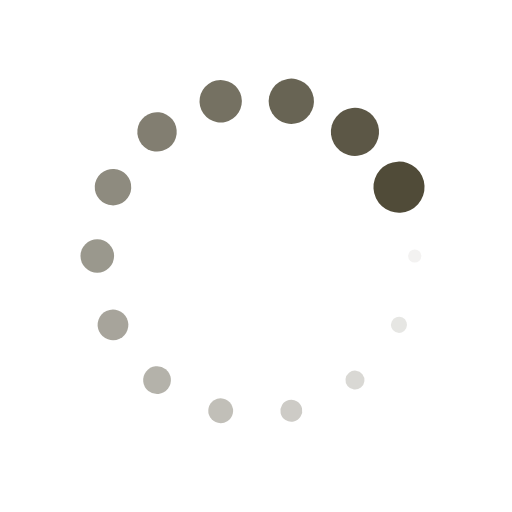
t = 0.00 s
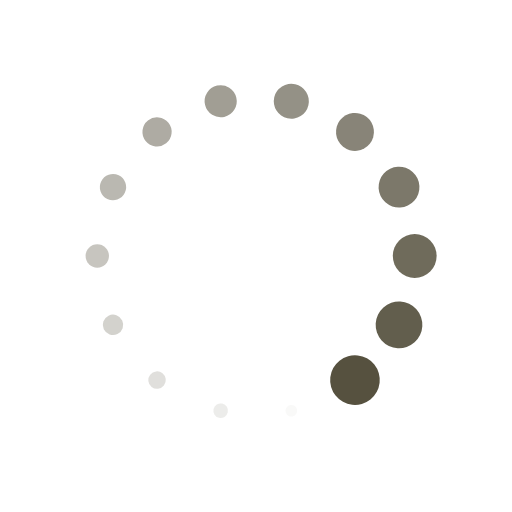
t = 0.47 s
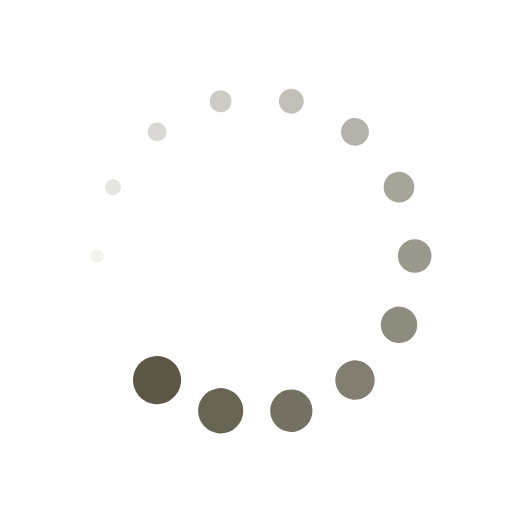
t = 0.94 s
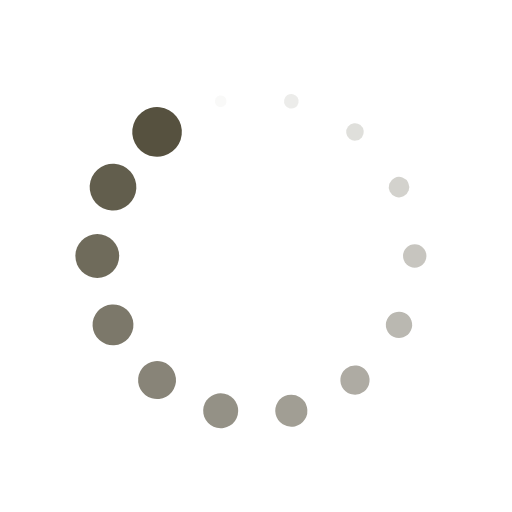
t = 1.42 s

The animated SVG that drew these frames (rendered in a browser with its animation timeline set to each time). Animation: 28 SMIL elements (animate=14,animateTransform=14); one cycle of 1.89 s, repeats indefinitely.

<svg xmlns="http://www.w3.org/2000/svg" viewBox="0 0 100 100" preserveAspectRatio="xMidYMid" width="179" height="179" style="shape-rendering: auto; display: block; background: transparent;" xmlns:xlink="http://www.w3.org/1999/xlink"><g><g transform="translate(81,50)">
<g transform="rotate(0)">
<circle fill-opacity="1" fill="#504b38" r="1" cy="0" cx="0">
  <animateTransform repeatCount="indefinite" dur="1.8867924528301885s" keyTimes="0;1" values="4.99 4.99;1 1" begin="-1.7520215633423182s" type="scale" attributeName="transform"></animateTransform>
  <animate begin="-1.7520215633423182s" values="1;0" repeatCount="indefinite" dur="1.8867924528301885s" keyTimes="0;1" attributeName="fill-opacity"></animate>
</circle>
</g>
</g><g transform="translate(77.93003490497499,63.450395912644304)">
<g transform="rotate(25.714285714285715)">
<circle fill-opacity="0.9285714285714286" fill="#504b38" r="1" cy="0" cx="0">
  <animateTransform repeatCount="indefinite" dur="1.8867924528301885s" keyTimes="0;1" values="4.99 4.99;1 1" begin="-1.6172506738544474s" type="scale" attributeName="transform"></animateTransform>
  <animate begin="-1.6172506738544474s" values="1;0" repeatCount="indefinite" dur="1.8867924528301885s" keyTimes="0;1" attributeName="fill-opacity"></animate>
</circle>
</g>
</g><g transform="translate(69.32818385762074,74.23677595650892)">
<g transform="rotate(51.42857142857143)">
<circle fill-opacity="0.8571428571428571" fill="#504b38" r="1" cy="0" cx="0">
  <animateTransform repeatCount="indefinite" dur="1.8867924528301885s" keyTimes="0;1" values="4.99 4.99;1 1" begin="-1.482479784366577s" type="scale" attributeName="transform"></animateTransform>
  <animate begin="-1.482479784366577s" values="1;0" repeatCount="indefinite" dur="1.8867924528301885s" keyTimes="0;1" attributeName="fill-opacity"></animate>
</circle>
</g>
</g><g transform="translate(56.89814895264575,80.22276527763654)">
<g transform="rotate(77.14285714285715)">
<circle fill-opacity="0.7857142857142857" fill="#504b38" r="1" cy="0" cx="0">
  <animateTransform repeatCount="indefinite" dur="1.8867924528301885s" keyTimes="0;1" values="4.99 4.99;1 1" begin="-1.3477088948787062s" type="scale" attributeName="transform"></animateTransform>
  <animate begin="-1.3477088948787062s" values="1;0" repeatCount="indefinite" dur="1.8867924528301885s" keyTimes="0;1" attributeName="fill-opacity"></animate>
</circle>
</g>
</g><g transform="translate(43.10185104735426,80.22276527763654)">
<g transform="rotate(102.85714285714286)">
<circle fill-opacity="0.7142857142857143" fill="#504b38" r="1" cy="0" cx="0">
  <animateTransform repeatCount="indefinite" dur="1.8867924528301885s" keyTimes="0;1" values="4.99 4.99;1 1" begin="-1.2129380053908356s" type="scale" attributeName="transform"></animateTransform>
  <animate begin="-1.2129380053908356s" values="1;0" repeatCount="indefinite" dur="1.8867924528301885s" keyTimes="0;1" attributeName="fill-opacity"></animate>
</circle>
</g>
</g><g transform="translate(30.671816142379264,74.23677595650892)">
<g transform="rotate(128.57142857142856)">
<circle fill-opacity="0.6428571428571429" fill="#504b38" r="1" cy="0" cx="0">
  <animateTransform repeatCount="indefinite" dur="1.8867924528301885s" keyTimes="0;1" values="4.99 4.99;1 1" begin="-1.0781671159029649s" type="scale" attributeName="transform"></animateTransform>
  <animate begin="-1.0781671159029649s" values="1;0" repeatCount="indefinite" dur="1.8867924528301885s" keyTimes="0;1" attributeName="fill-opacity"></animate>
</circle>
</g>
</g><g transform="translate(22.06996509502501,63.450395912644304)">
<g transform="rotate(154.2857142857143)">
<circle fill-opacity="0.5714285714285714" fill="#504b38" r="1" cy="0" cx="0">
  <animateTransform repeatCount="indefinite" dur="1.8867924528301885s" keyTimes="0;1" values="4.99 4.99;1 1" begin="-0.9433962264150944s" type="scale" attributeName="transform"></animateTransform>
  <animate begin="-0.9433962264150944s" values="1;0" repeatCount="indefinite" dur="1.8867924528301885s" keyTimes="0;1" attributeName="fill-opacity"></animate>
</circle>
</g>
</g><g transform="translate(19,50.00000000000001)">
<g transform="rotate(180)">
<circle fill-opacity="0.5" fill="#504b38" r="1" cy="0" cx="0">
  <animateTransform repeatCount="indefinite" dur="1.8867924528301885s" keyTimes="0;1" values="4.99 4.99;1 1" begin="-0.8086253369272237s" type="scale" attributeName="transform"></animateTransform>
  <animate begin="-0.8086253369272237s" values="1;0" repeatCount="indefinite" dur="1.8867924528301885s" keyTimes="0;1" attributeName="fill-opacity"></animate>
</circle>
</g>
</g><g transform="translate(22.069965095025008,36.5496040873557)">
<g transform="rotate(205.71428571428572)">
<circle fill-opacity="0.42857142857142855" fill="#504b38" r="1" cy="0" cx="0">
  <animateTransform repeatCount="indefinite" dur="1.8867924528301885s" keyTimes="0;1" values="4.99 4.99;1 1" begin="-0.6738544474393531s" type="scale" attributeName="transform"></animateTransform>
  <animate begin="-0.6738544474393531s" values="1;0" repeatCount="indefinite" dur="1.8867924528301885s" keyTimes="0;1" attributeName="fill-opacity"></animate>
</circle>
</g>
</g><g transform="translate(30.671816142379257,25.76322404349108)">
<g transform="rotate(231.42857142857142)">
<circle fill-opacity="0.35714285714285715" fill="#504b38" r="1" cy="0" cx="0">
  <animateTransform repeatCount="indefinite" dur="1.8867924528301885s" keyTimes="0;1" values="4.99 4.99;1 1" begin="-0.5390835579514824s" type="scale" attributeName="transform"></animateTransform>
  <animate begin="-0.5390835579514824s" values="1;0" repeatCount="indefinite" dur="1.8867924528301885s" keyTimes="0;1" attributeName="fill-opacity"></animate>
</circle>
</g>
</g><g transform="translate(43.101851047354245,19.777234722363467)">
<g transform="rotate(257.1428571428571)">
<circle fill-opacity="0.2857142857142857" fill="#504b38" r="1" cy="0" cx="0">
  <animateTransform repeatCount="indefinite" dur="1.8867924528301885s" keyTimes="0;1" values="4.99 4.99;1 1" begin="-0.40431266846361186s" type="scale" attributeName="transform"></animateTransform>
  <animate begin="-0.40431266846361186s" values="1;0" repeatCount="indefinite" dur="1.8867924528301885s" keyTimes="0;1" attributeName="fill-opacity"></animate>
</circle>
</g>
</g><g transform="translate(56.89814895264571,19.77723472236346)">
<g transform="rotate(282.85714285714283)">
<circle fill-opacity="0.21428571428571427" fill="#504b38" r="1" cy="0" cx="0">
  <animateTransform repeatCount="indefinite" dur="1.8867924528301885s" keyTimes="0;1" values="4.99 4.99;1 1" begin="-0.2695417789757412s" type="scale" attributeName="transform"></animateTransform>
  <animate begin="-0.2695417789757412s" values="1;0" repeatCount="indefinite" dur="1.8867924528301885s" keyTimes="0;1" attributeName="fill-opacity"></animate>
</circle>
</g>
</g><g transform="translate(69.32818385762073,25.76322404349107)">
<g transform="rotate(308.5714285714286)">
<circle fill-opacity="0.14285714285714285" fill="#504b38" r="1" cy="0" cx="0">
  <animateTransform repeatCount="indefinite" dur="1.8867924528301885s" keyTimes="0;1" values="4.99 4.99;1 1" begin="-0.1347708894878706s" type="scale" attributeName="transform"></animateTransform>
  <animate begin="-0.1347708894878706s" values="1;0" repeatCount="indefinite" dur="1.8867924528301885s" keyTimes="0;1" attributeName="fill-opacity"></animate>
</circle>
</g>
</g><g transform="translate(77.930034904975,36.54960408735572)">
<g transform="rotate(334.2857142857144)">
<circle fill-opacity="0.07142857142857142" fill="#504b38" r="1" cy="0" cx="0">
  <animateTransform repeatCount="indefinite" dur="1.8867924528301885s" keyTimes="0;1" values="4.99 4.99;1 1" begin="0s" type="scale" attributeName="transform"></animateTransform>
  <animate begin="0s" values="1;0" repeatCount="indefinite" dur="1.8867924528301885s" keyTimes="0;1" attributeName="fill-opacity"></animate>
</circle>
</g>
</g><g></g></g><!-- [ldio] generated by https://loading.io --></svg>
